Dataset: dataset_oiseaux (GitHub, Yannickthomas0602/Yolo_projet_etude). Classes: balbuzard, cormoran, heron, mouette goeland.

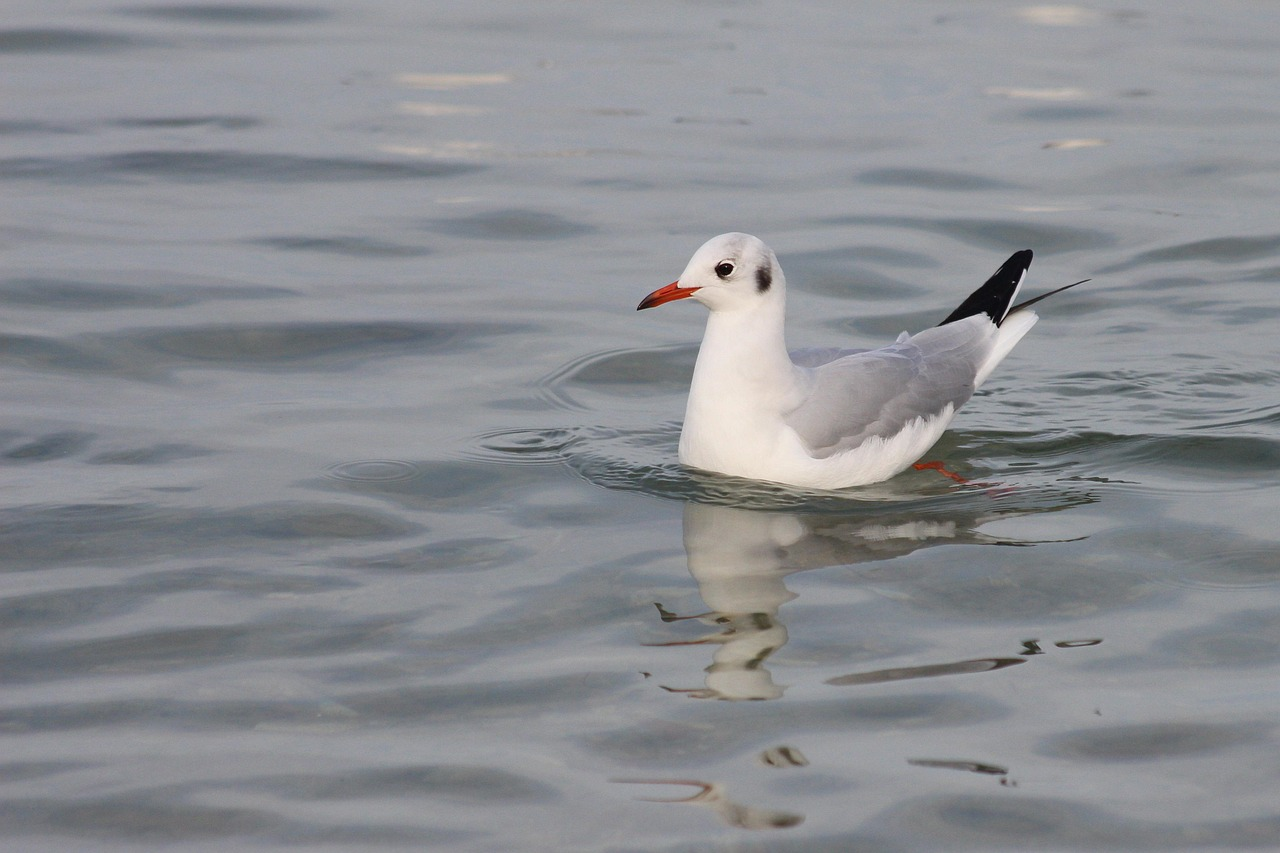
Label: mouette goeland

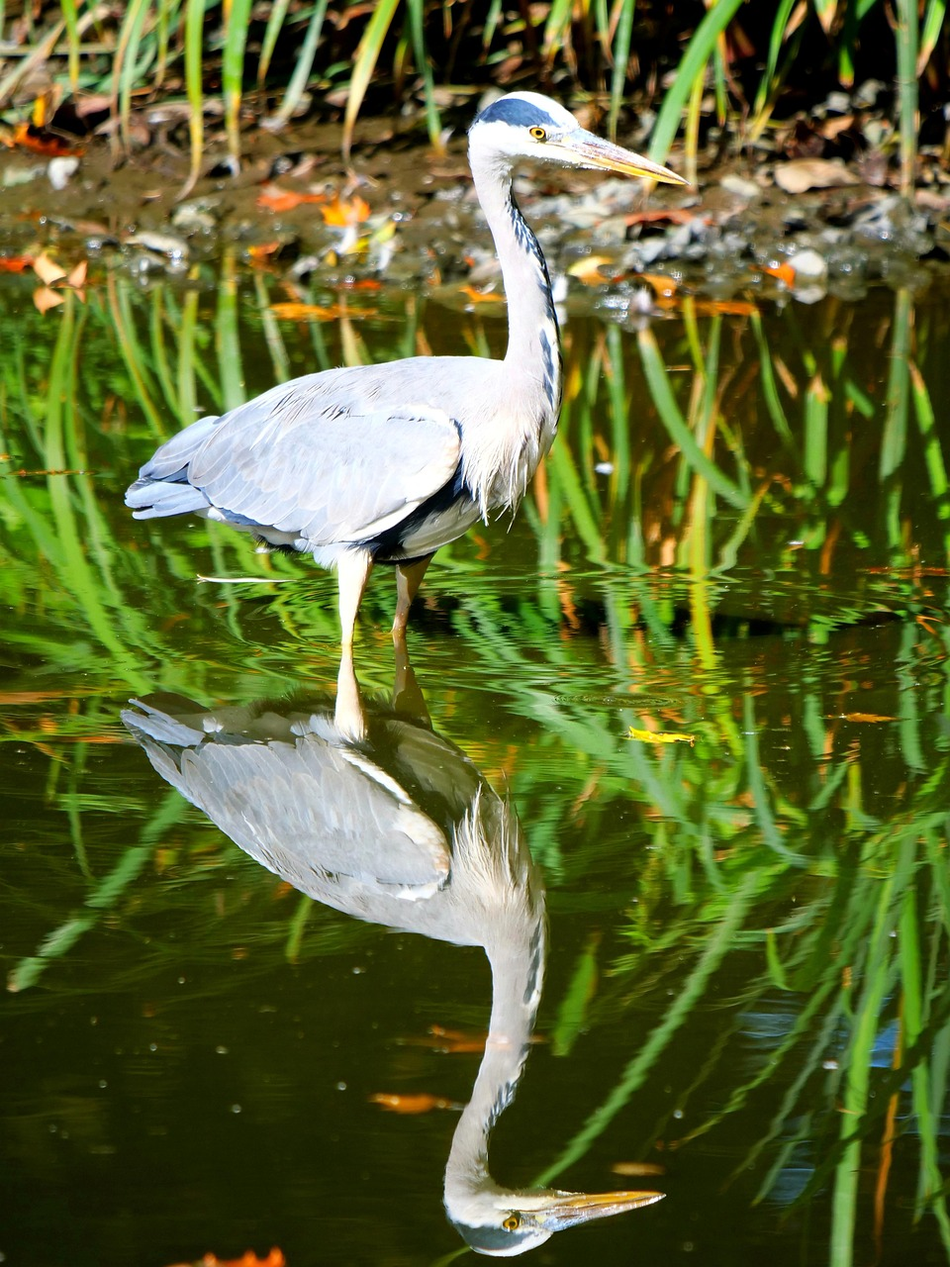
Label: heron

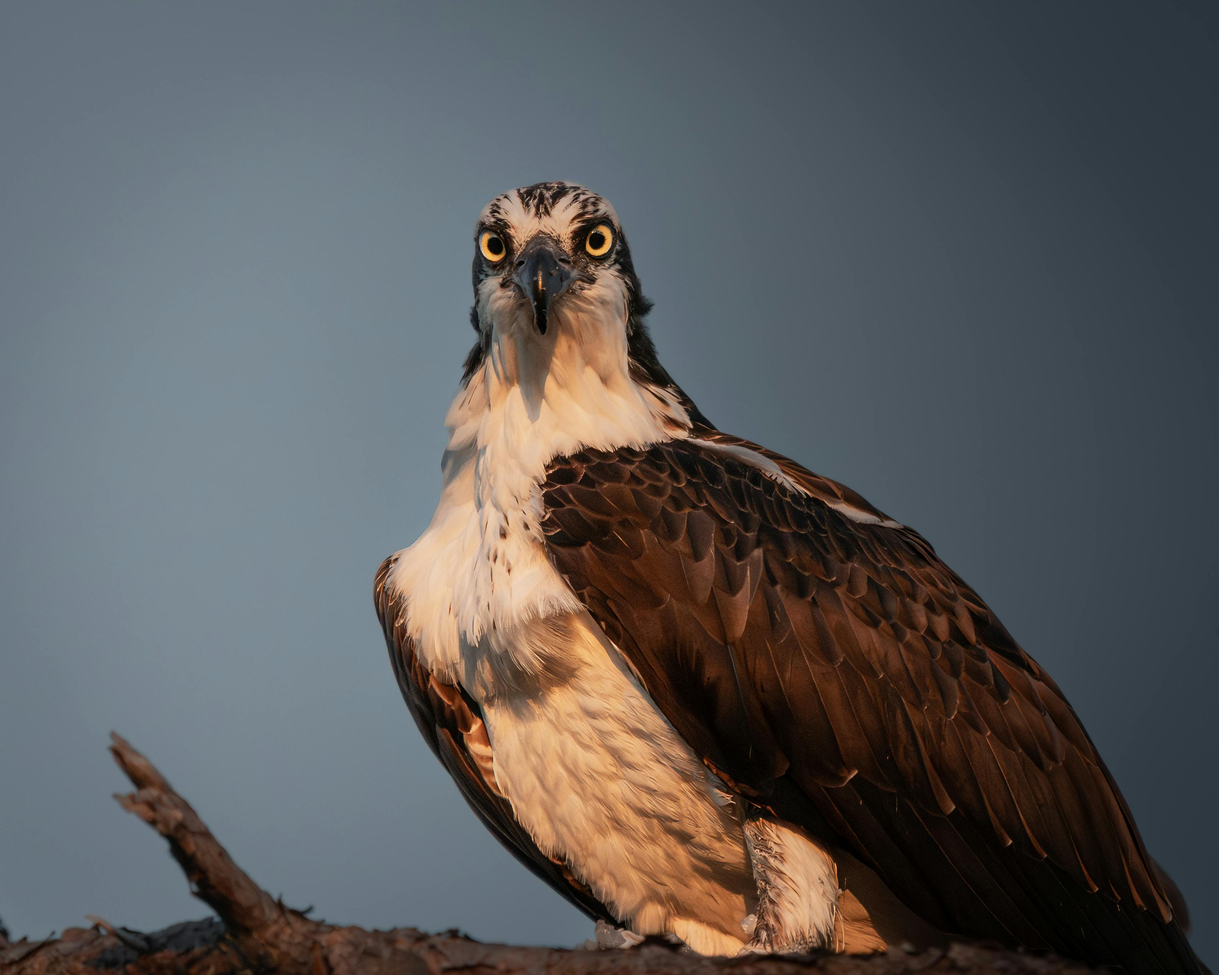
Label: balbuzard

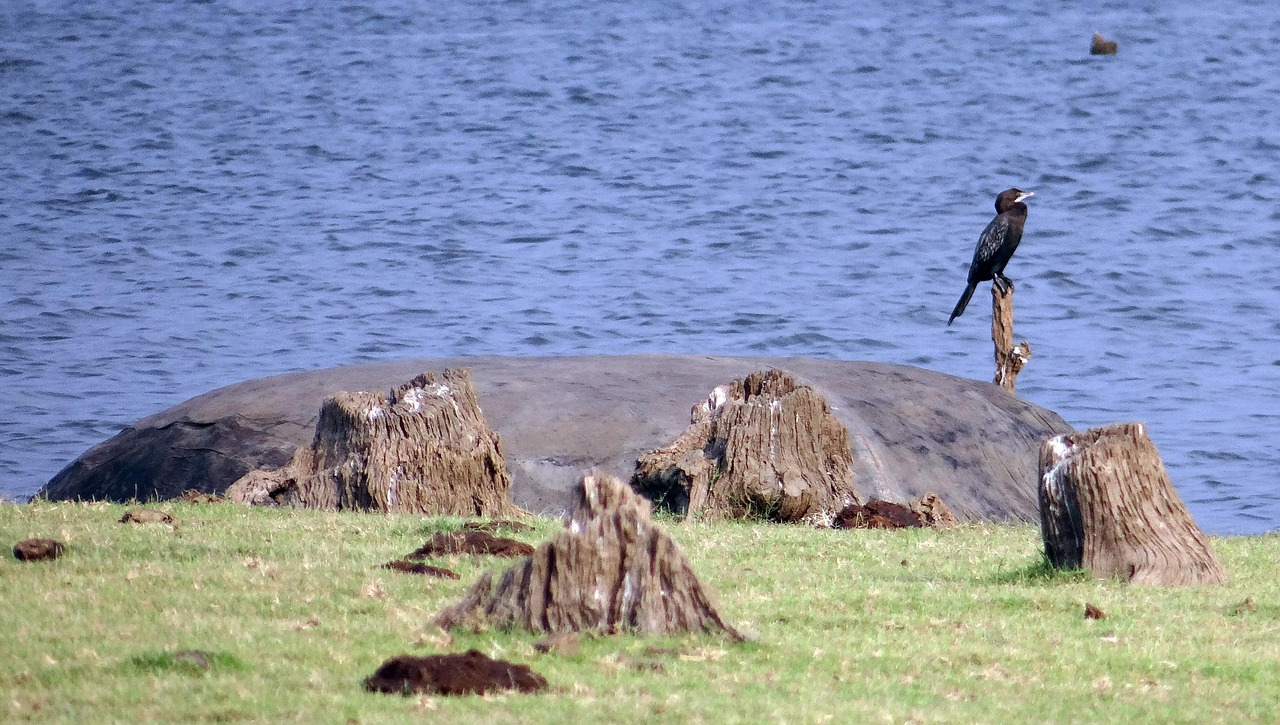
Label: cormoran

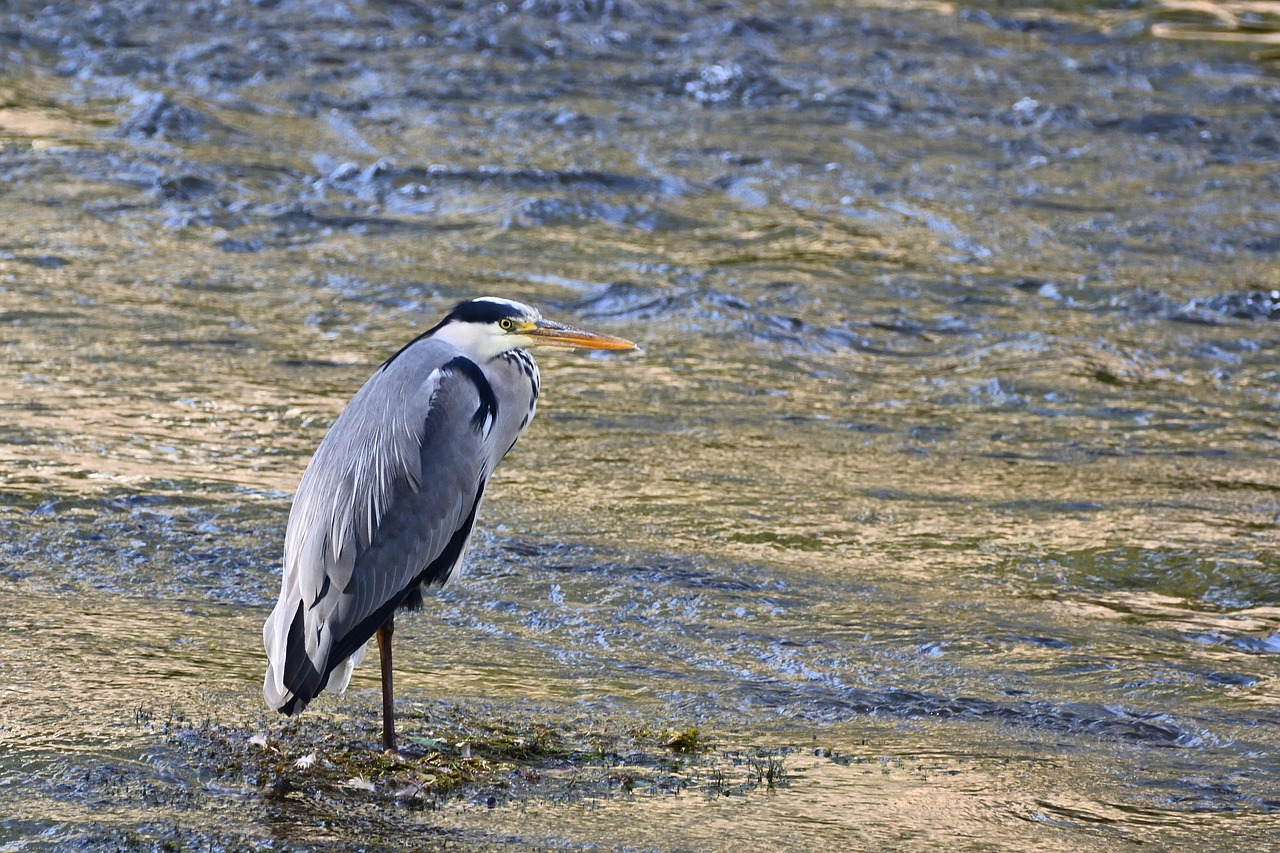
Label: heron

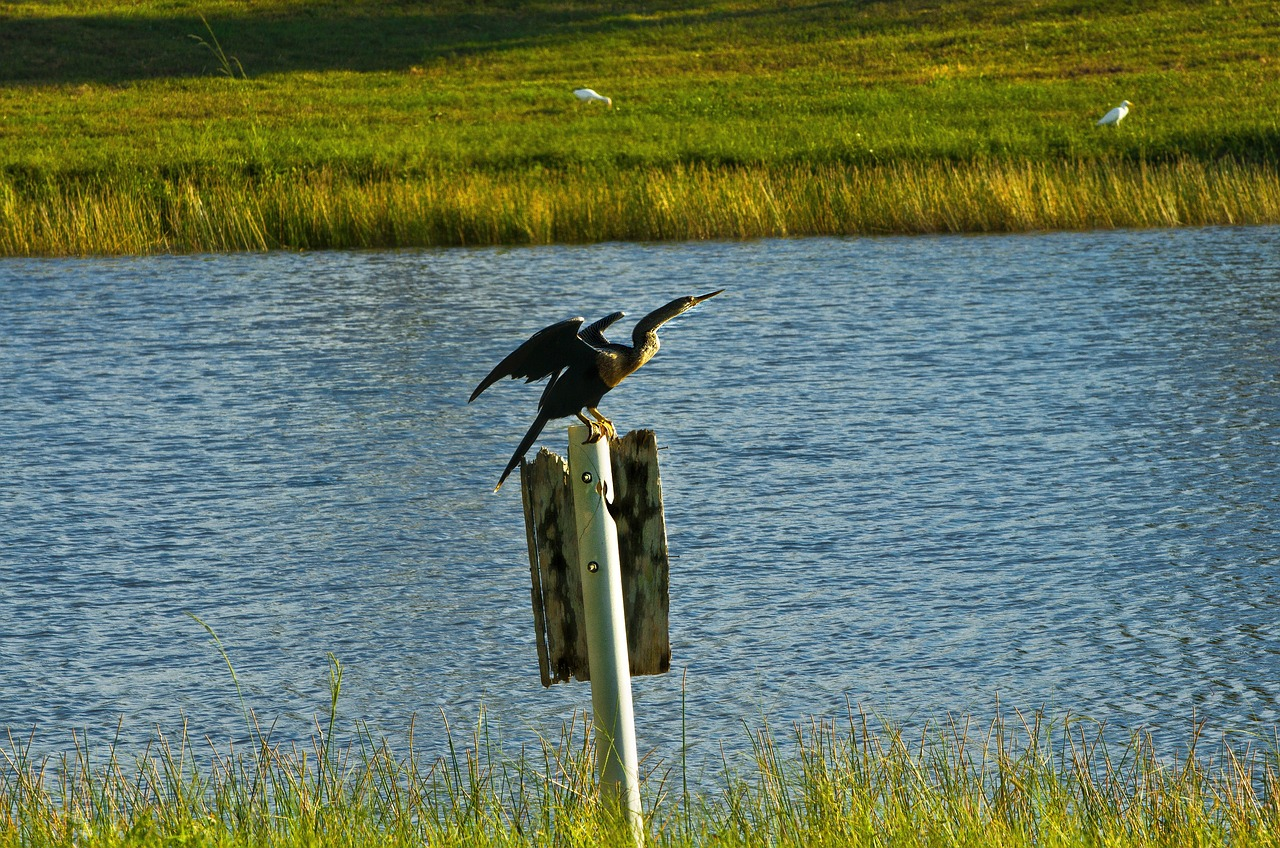
Label: cormoran
